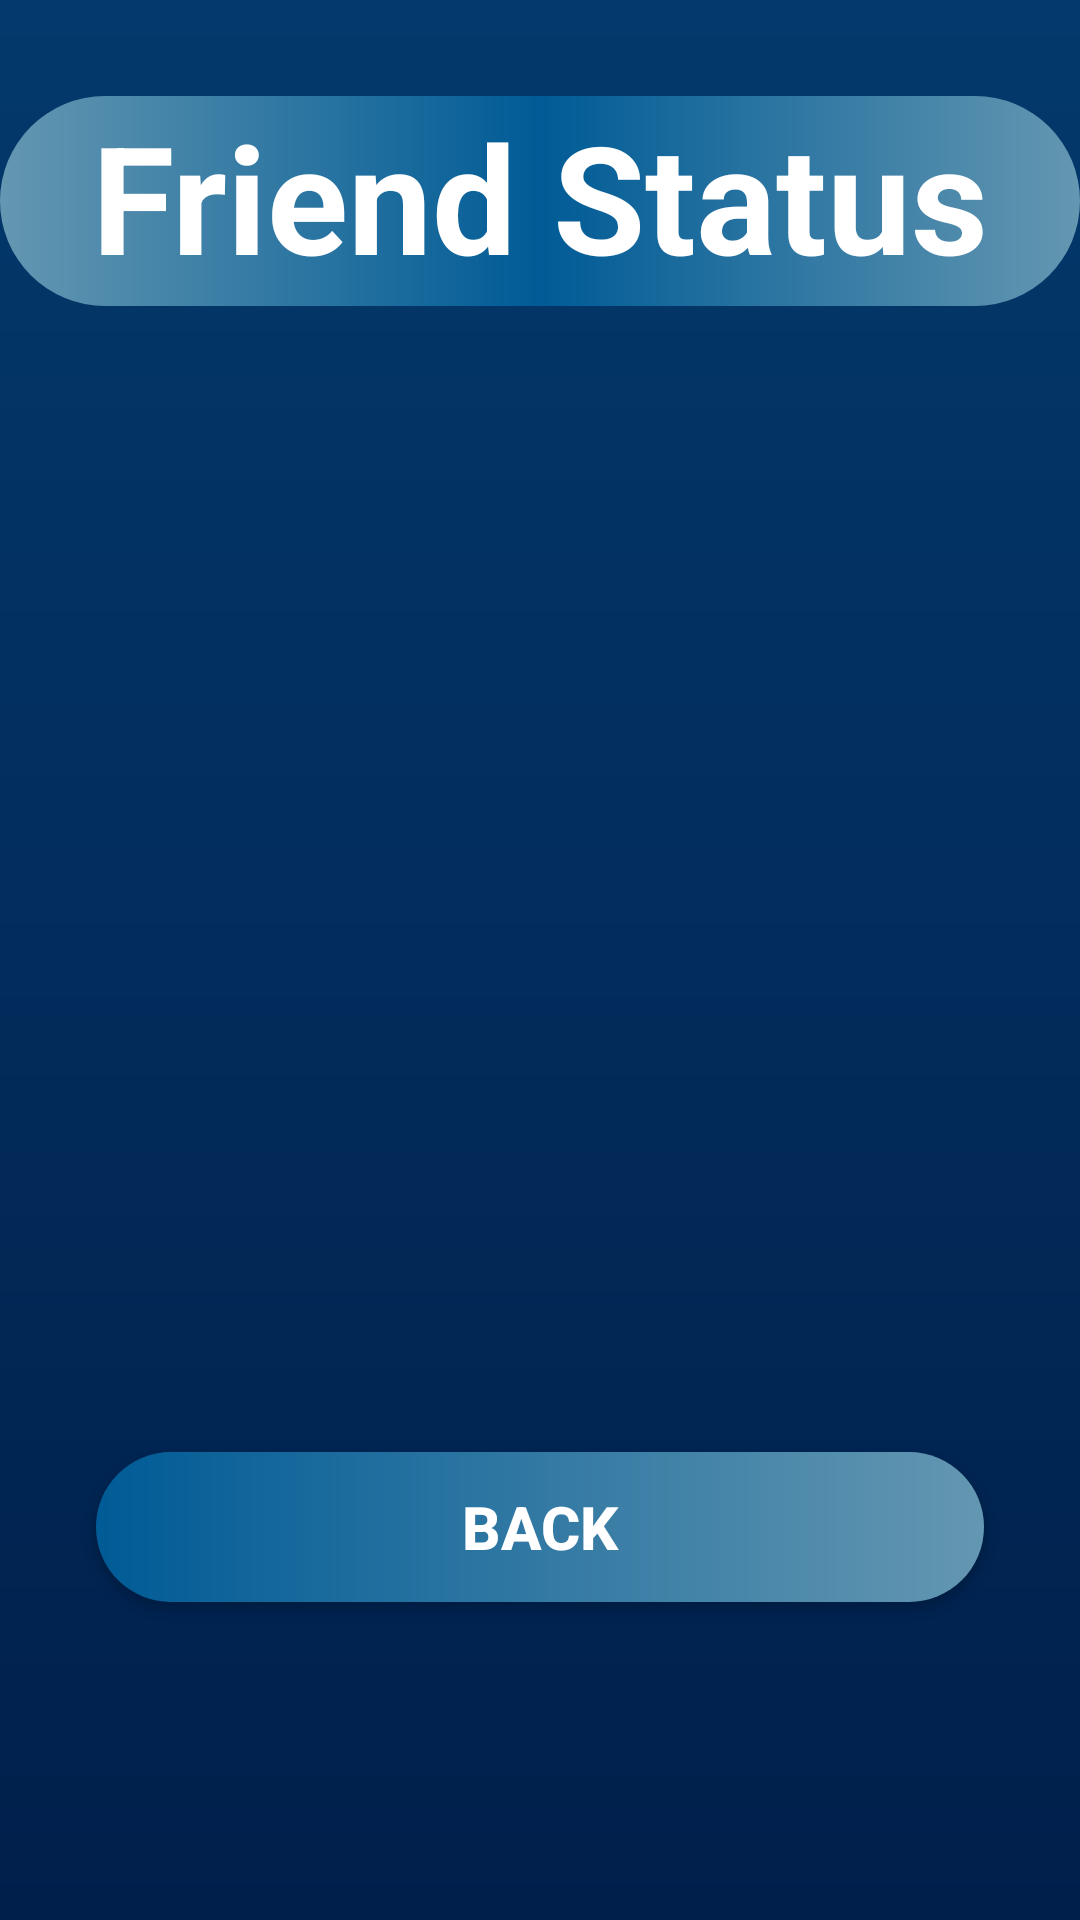

The Android layout XML behind this screen, and the referenced resources:
<!-- AndroidManifest.xml: application theme AppTheme -->
<!-- res/layout/activity_friends_status.xml -->
<?xml version="1.0" encoding="utf-8"?>
<androidx.constraintlayout.widget.ConstraintLayout
        xmlns:android="http://schemas.android.com/apk/res/android"
        xmlns:tools="http://schemas.android.com/tools"
        xmlns:app="http://schemas.android.com/apk/res-auto"
        android:layout_width="match_parent"
        android:layout_height="match_parent"
        tools:context=".StatusUpdates.FriendsStatus" android:background="@drawable/background">

    <TextView
            android:text="Friend Status"
            android:layout_width="0dp"
            android:layout_height="70dp"
            android:layout_marginTop="32dp"
            app:layout_constraintTop_toTopOf="parent" app:layout_constraintStart_toStartOf="parent"
            app:layout_constraintEnd_toEndOf="parent" android:textAlignment="center"
            android:background="@drawable/roundedheader" android:textStyle="bold" android:textSize="50sp"
            android:textColor="@android:color/background_light" app:layout_constraintHorizontal_bias="0.0"
            android:id="@+id/textView4"/>
    <androidx.recyclerview.widget.RecyclerView
            android:layout_width="0dp"
            android:layout_height="0dp"
            app:layout_constraintStart_toStartOf="parent"
            android:layout_marginStart="8dp" app:layout_constraintEnd_toEndOf="parent" android:layout_marginEnd="8dp"
            android:layout_marginBottom="200dp" app:layout_constraintBottom_toBottomOf="parent"
            app:layout_constraintHorizontal_bias="1.0"
            android:id="@+id/recyclerView_status" android:layout_marginTop="8dp"
            app:layout_constraintTop_toBottomOf="@+id/textView4"
            app:layoutManager="androidx.recyclerview.widget.LinearLayoutManager"/>
    <Button
            android:text="back"
            android:layout_width="0dp"
            android:layout_height="50dp"
            android:id="@+id/backButton" android:layout_marginTop="44dp"
            app:layout_constraintTop_toBottomOf="@+id/recyclerView_status" app:layout_constraintEnd_toEndOf="parent"
            android:layout_marginEnd="32dp" app:layout_constraintStart_toStartOf="parent"
            android:layout_marginStart="32dp" android:background="@drawable/roundedbuttoncorners"
            android:textSize="20sp" android:textStyle="bold" android:textColor="@android:color/white"
            app:layout_constraintHorizontal_bias="0.0"/>
</androidx.constraintlayout.widget.ConstraintLayout>
<!-- resources referenced by this layout -->
<resources>
  <!-- drawable background (drawable) -->
  <?xml version="1.0" encoding="utf-8"?>
  <shape xmlns:android="http://schemas.android.com/apk/res/android">
  
      <gradient android:angle="90"
                android:startColor="#011f4b"
                android:endColor="#03396c"
                />
  
  </shape>
  <!-- drawable roundedbuttoncorners (drawable) -->
  <?xml version="1.0" encoding="utf-8"?>
  <shape xmlns:android="http://schemas.android.com/apk/res/android">
  
      <gradient android:angle="180"
                android:startColor="@color/ColorButtonOne"
                android:endColor="@color/ColorButtonTwo"
                />
      <corners android:radius="25dp"/>
  </shape>
  <!-- drawable roundedheader (drawable) -->
  <?xml version="1.0" encoding="utf-8"?>
  <shape xmlns:android="http://schemas.android.com/apk/res/android">
  
      <gradient android:angle="180"
                android:startColor="@color/ColorButtonOne"
                android:centerColor="@color/ColorButtonTwo"
                android:endColor="@color/ColorButtonOne"
      />
      <corners android:radius="35dp"/>
  </shape>
  <style name="AppTheme" parent="Theme.AppCompat.Light.NoActionBar">
          
          <item name="colorPrimary">@color/colorPrimary</item>
          <item name="colorPrimaryDark">@color/colorPrimaryDark</item>
          <item name="colorAccent">@color/colorAccent</item>
          <item name="android:windowFullscreen">true </item>
      </style>
  <color name="ColorButtonOne">#6497B1</color>
  <color name="ColorButtonTwo">#005B96</color>
  <color name="colorPrimary">#008577</color>
  <color name="colorPrimaryDark">#00574B</color>
  <color name="colorAccent">#D81B60</color>
</resources>
